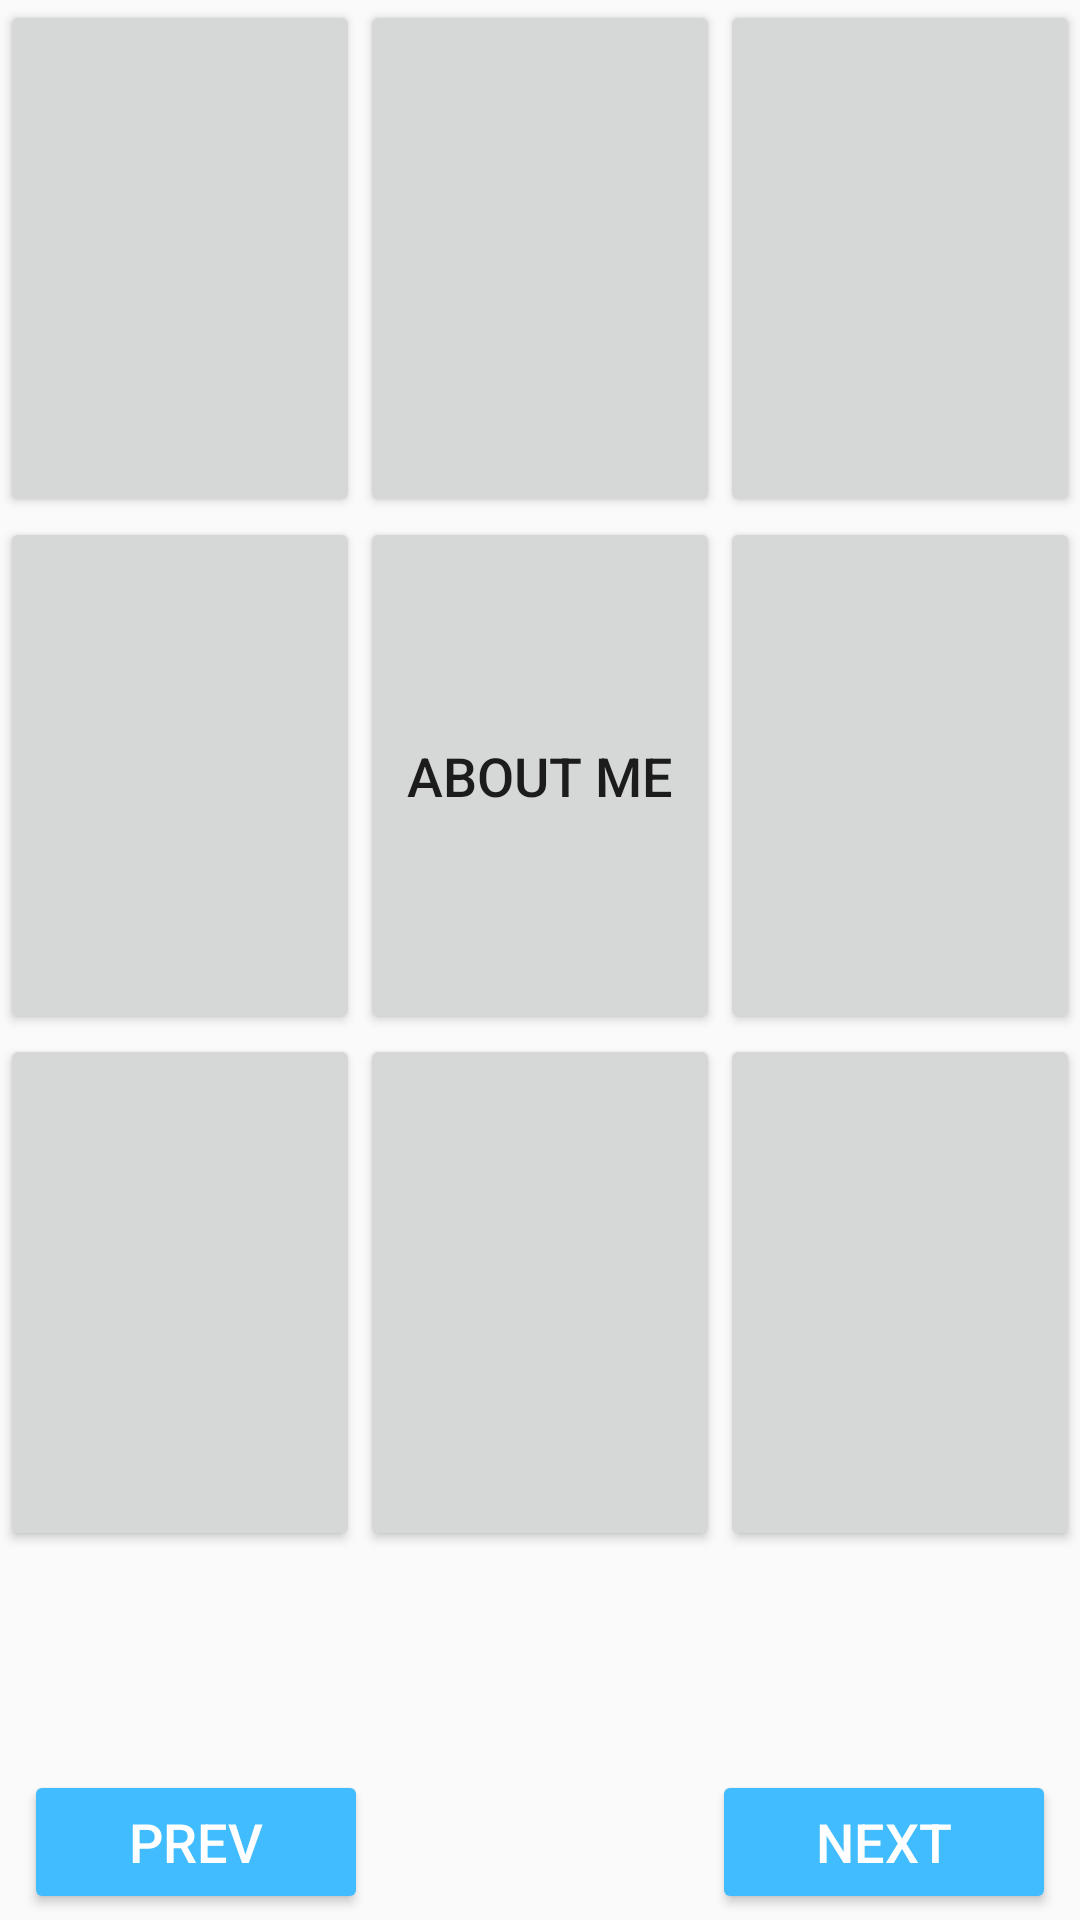

Reconstruct the res/layout file that produces this screen, plus the resources it refers to.
<!-- AndroidManifest.xml: application theme AppTheme -->
<!-- res/layout/activity_third.xml -->
<?xml version="1.0" encoding="utf-8"?>
<android.support.constraint.ConstraintLayout xmlns:android="http://schemas.android.com/apk/res/android"
    xmlns:app="http://schemas.android.com/apk/res-auto"
    xmlns:tools="http://schemas.android.com/tools"
    android:layout_width="match_parent"
    android:layout_height="match_parent"
    tools:context=".activities.ThirdActivity">

    <TableLayout
        android:id="@+id/tableLayout"
        android:layout_width="match_parent"
        android:layout_height="517dp"
        android:layout_marginBottom="8dp"
        app:layout_constraintBottom_toTopOf="@+id/navigation"
        app:layout_constraintEnd_toEndOf="parent"
        app:layout_constraintHorizontal_bias="1.0"
        app:layout_constraintStart_toStartOf="parent"
        app:layout_constraintTop_toTopOf="parent"
        app:layout_constraintVertical_bias="0.0">

        <TableRow
            android:layout_width="match_parent"
            android:layout_height="match_parent"
            android:layout_weight="1">

            <Button
                android:id="@+id/button1"
                android:layout_width="0dp"
                android:layout_height="match_parent"
                android:layout_weight="1" />

            <Button
                android:id="@+id/button2"
                android:layout_width="0dp"
                android:layout_height="match_parent"
                android:layout_weight="1" />

            <Button
                android:id="@+id/button3"
                android:layout_width="0dp"
                android:layout_height="match_parent"
                android:layout_weight="1" />
        </TableRow>

        <TableRow
            android:layout_width="match_parent"
            android:layout_height="match_parent"
            android:layout_weight="1">

            <Button
                android:id="@+id/button4"
                android:layout_width="0dp"
                android:layout_height="match_parent"
                android:layout_weight="1" />

            <Button
                android:id="@+id/githubInfo"
                android:layout_width="0dp"
                android:layout_height="match_parent"
                android:layout_weight="1"
                android:text="@string/developer_info" />

            <Button
                android:id="@+id/button5"
                android:layout_width="0dp"
                android:layout_height="match_parent"
                android:layout_weight="1" />
        </TableRow>

        <TableRow
            android:layout_width="match_parent"
            android:layout_height="match_parent"
            android:layout_weight="1">

            <Button
                android:id="@+id/button6"
                android:layout_width="0dp"
                android:layout_height="match_parent"
                android:layout_weight="1" />

            <Button
                android:id="@+id/button7"
                android:layout_width="0dp"
                android:layout_height="match_parent"
                android:layout_weight="1" />

            <Button
                android:id="@+id/button8"
                android:layout_width="0dp"
                android:layout_height="match_parent"
                android:layout_weight="1" />
        </TableRow>

    </TableLayout>

    <LinearLayout
        android:id="@+id/navigation"
        android:layout_width="0dp"
        android:layout_height="50dp"
        android:layout_marginEnd="8dp"
        android:layout_marginStart="8dp"
        android:orientation="horizontal"
        app:layout_constraintBottom_toBottomOf="parent"
        app:layout_constraintEnd_toEndOf="parent"
        app:layout_constraintHorizontal_bias="0.0"
        app:layout_constraintStart_toStartOf="parent">

        <Button
            android:id="@+id/prevActivity"
            style="@style/Widget.AppCompat.Button.Colored"
            android:layout_width="0dp"
            android:layout_height="wrap_content"
            android:layout_weight="1"
            android:text="@string/prev" />

        <TextView
            android:id="@+id/space"
            android:layout_width="0dp"
            android:layout_height="match_parent"
            android:layout_weight="1" />

        <Button
            android:id="@+id/nextActivity"
            style="@style/Widget.AppCompat.Button.Colored"
            android:layout_width="0dp"
            android:layout_height="wrap_content"
            android:layout_weight="1"
            android:text="@string/next" />
    </LinearLayout>

</android.support.constraint.ConstraintLayout>
<!-- resources referenced by this layout -->
<resources>
  <string name="developer_info">about me</string>
  <string name="next">Next</string>
  <string name="prev">Prev</string>
  <style name="AppTheme" parent="Base.Theme.AppCompat.Light.DarkActionBar">
          
          <item name="colorPrimary">@color/colorPrimary</item>
          <item name="colorPrimaryDark">@color/colorPrimaryDark</item>
          <item name="colorAccent">@color/colorAccent</item>
          <item name="android:textSize">18sp</item>
          <item name="android:windowActivityTransitions">true</item>
          <item name="android:windowEnterTransition">@transition/explode</item>
          <item name="android:windowExitTransition">@transition/explode</item>
      </style>
  <color name="colorPrimary">#3F51B5</color>
  <color name="colorPrimaryDark">#303F9F</color>
  <color name="colorAccent">#40bcff</color>
</resources>
